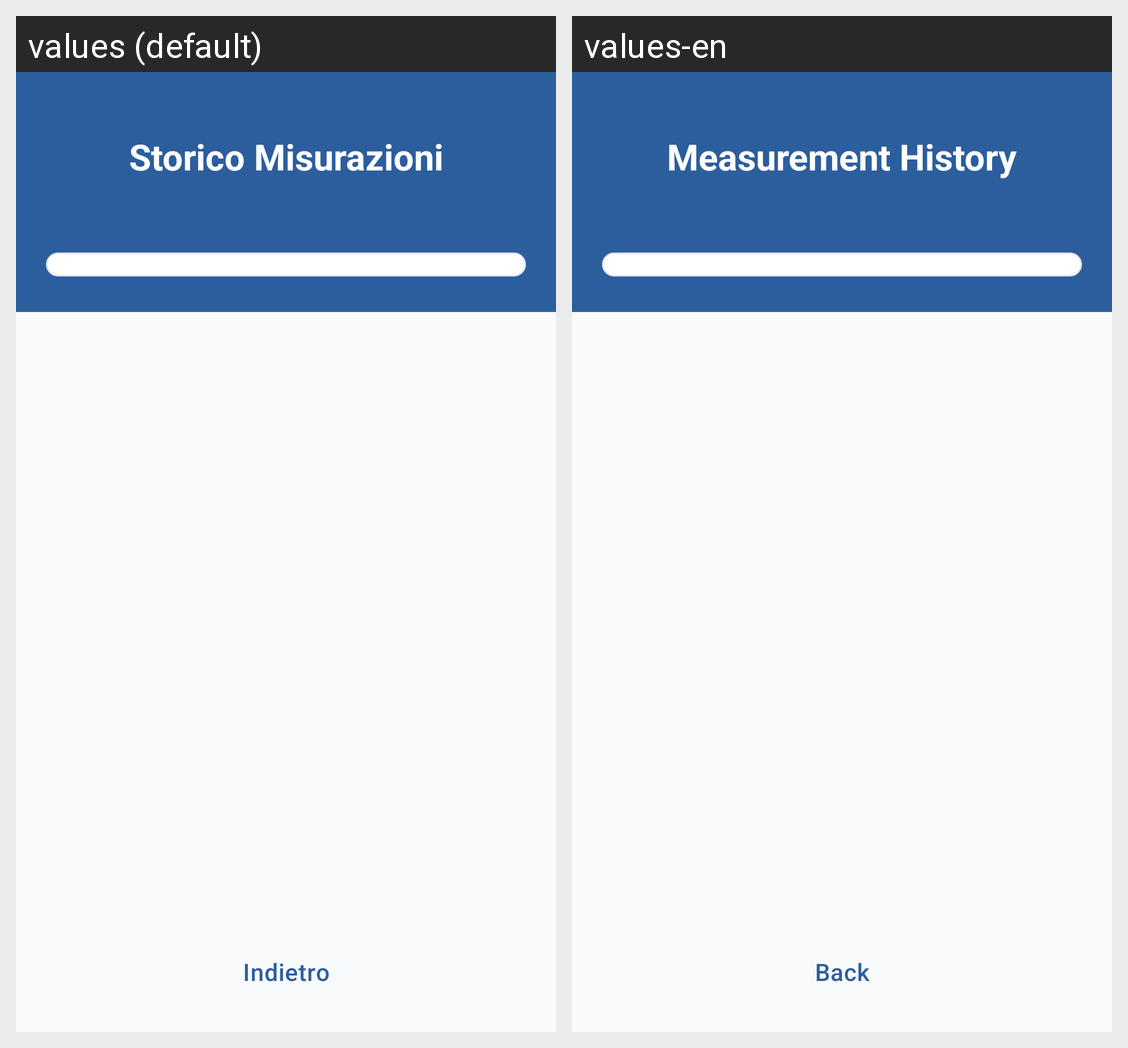

This grid shows one Android layout under two languages. Give, for every string resource on the screen, its name, the default text and each shown locale's text.
Android screen res/layout/activity_misurazioni_list.xml rendered under 2 locales, left to right: values (default), values-en. Device: Nexus 5 (rendered at 1080×1920; each locale shown at half size, 540×960, under a caption strip naming it); theme Theme.DermCalc.
Strings drawn on this screen, with the default value and each locale's value (text and hints the layout hard-codes, and strings that could not be matched under every locale, appear in the picture but are not listed):

storico_misurazioni
  values: Storico Misurazioni
  values-en: Measurement History

indietro
  values: Indietro
  values-en: Back
